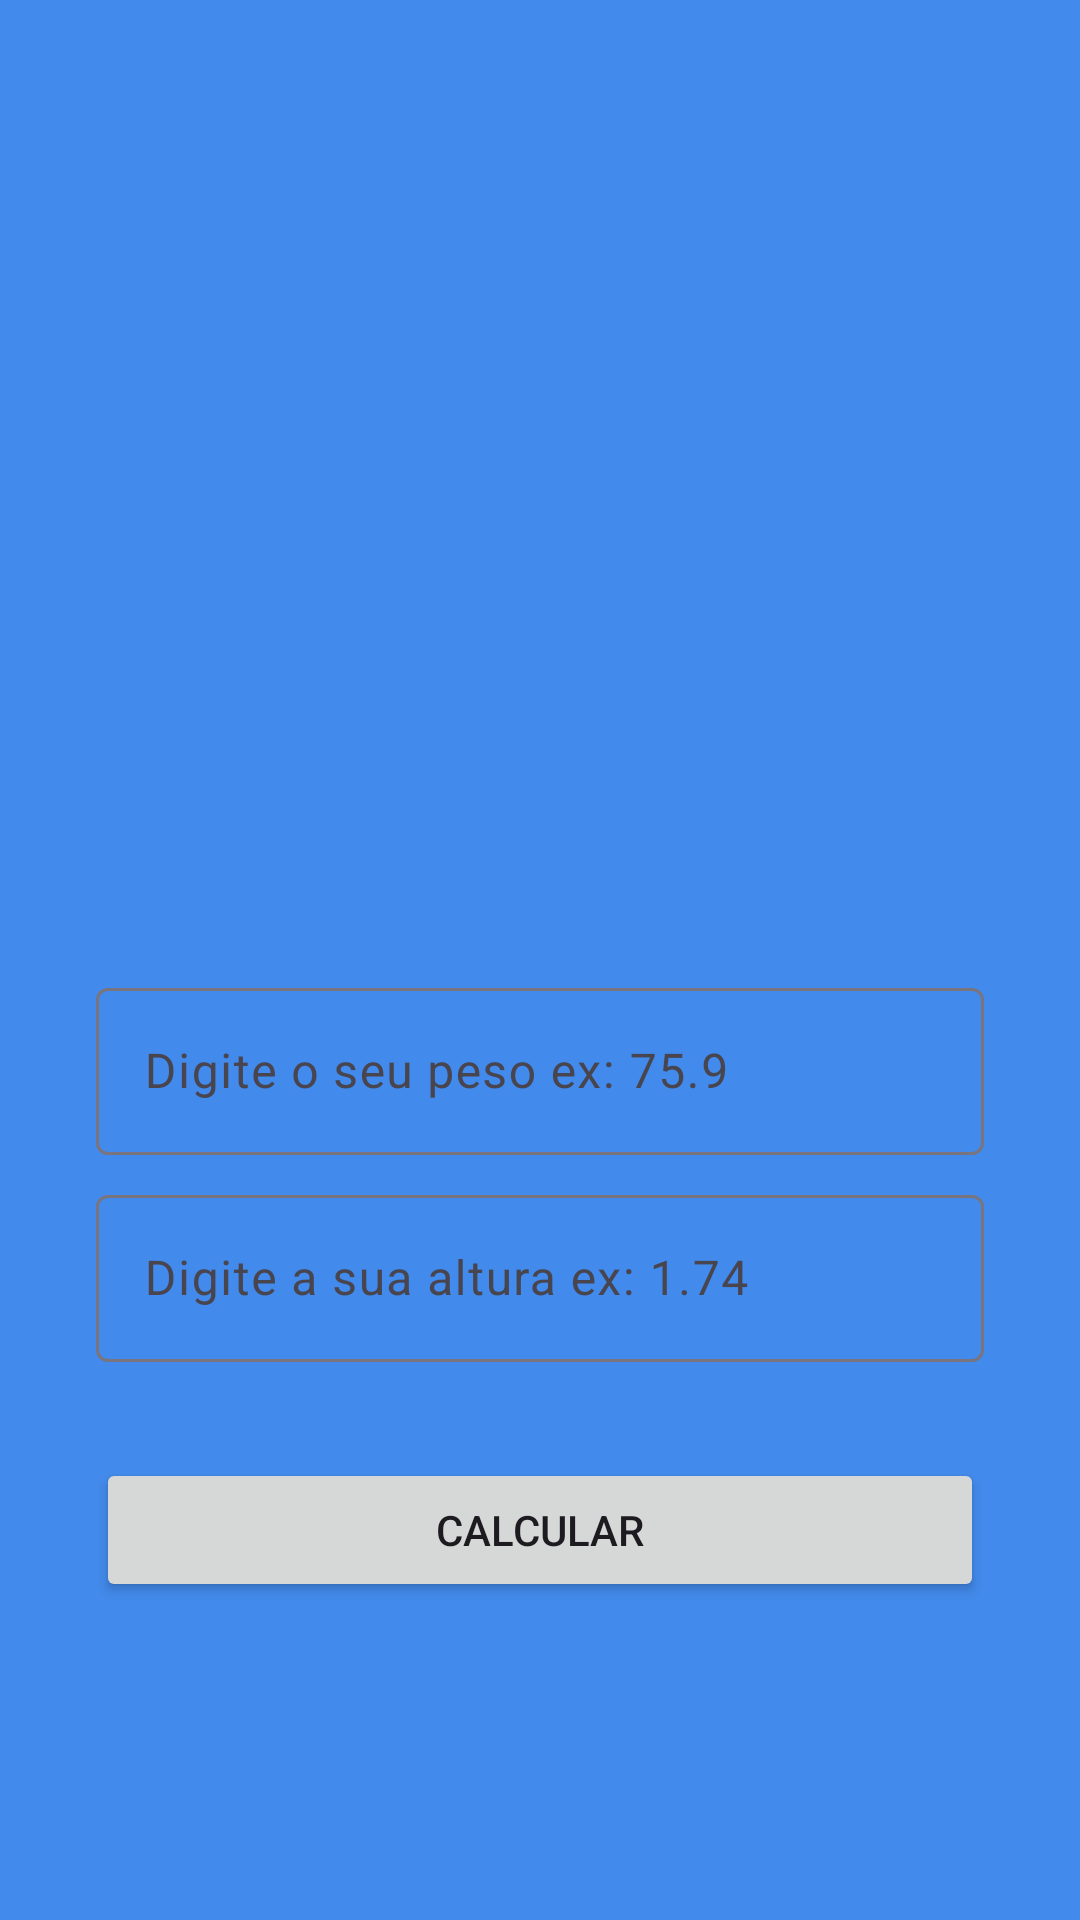

Android layout source for this screen:
<!-- AndroidManifest.xml: application theme Theme.CalculadoraIMcNova -->
<!-- res/layout/activity_main.xml -->
<?xml version="1.0" encoding="utf-8"?>
<androidx.constraintlayout.widget.ConstraintLayout xmlns:android="http://schemas.android.com/apk/res/android"
    xmlns:app="http://schemas.android.com/apk/res-auto"
    xmlns:tools="http://schemas.android.com/tools"
    android:id="@+id/main"
    android:layout_width="match_parent"
    android:layout_height="match_parent"
    android:layout_gravity="center_vertical"
    tools:context=".MainActivity">

    <com.google.android.material.textfield.TextInputLayout
        android:id="@+id/textInputLayout"
        android:layout_width="0dp"
        android:layout_height="wrap_content"
        android:layout_marginStart="32dp"
        android:layout_marginTop="32dp"
        android:layout_marginEnd="32dp"
        app:counterMaxLength="3"
        app:layout_constraintEnd_toEndOf="parent"
        app:layout_constraintHorizontal_bias="0.5"
        app:layout_constraintStart_toStartOf="parent"
        app:layout_constraintTop_toBottomOf="@+id/imageView3">

        <com.google.android.material.textfield.TextInputEditText
            android:id="@+id/edtPeso"
            android:layout_width="match_parent"
            android:layout_height="wrap_content"
            android:hint="Digite o seu peso ex: 75.9"
            android:numeric="decimal" />
    </com.google.android.material.textfield.TextInputLayout>

    <com.google.android.material.textfield.TextInputLayout
        android:id="@+id/textInputLayout2"
        android:layout_width="0dp"
        android:layout_height="wrap_content"
        android:layout_marginStart="32dp"
        android:layout_marginTop="8dp"
        android:layout_marginEnd="32dp"
        app:layout_constraintEnd_toEndOf="parent"
        app:layout_constraintHorizontal_bias="0.5"
        app:layout_constraintStart_toStartOf="parent"
        app:layout_constraintTop_toBottomOf="@+id/textInputLayout">

        <com.google.android.material.textfield.TextInputEditText
            android:id="@+id/edtAltura"
            android:layout_width="match_parent"
            android:layout_height="wrap_content"
            android:hint="Digite a sua altura ex: 1.74"
            android:numeric="decimal" />
    </com.google.android.material.textfield.TextInputLayout>

    <Button
        android:id="@+id/btnCalcular"
        android:layout_width="0dp"
        android:layout_height="wrap_content"
        android:layout_marginStart="32dp"
        android:layout_marginTop="32dp"
        android:layout_marginEnd="32dp"
        android:text="Calcular"
        app:layout_constraintEnd_toEndOf="parent"
        app:layout_constraintHorizontal_bias="0.5"
        app:layout_constraintStart_toStartOf="parent"
        app:layout_constraintTop_toBottomOf="@+id/textInputLayout2" />

    <ImageView
        android:id="@+id/imageView3"
        android:layout_width="200dp"
        android:layout_height="200dp"
        android:layout_marginTop="92dp"
        app:layout_constraintEnd_toEndOf="parent"
        app:layout_constraintHorizontal_bias="0.497"
        app:layout_constraintStart_toStartOf="parent"
        app:layout_constraintTop_toTopOf="parent"
        app:srcCompat="@drawable/logo" />
</androidx.constraintlayout.widget.ConstraintLayout>
<!-- resources referenced by this layout -->
<resources>
  <style name="Theme.CalculadoraIMcNova" parent="Base.Theme.CalculadoraIMcNova" />
  <style name="Base.Theme.CalculadoraIMcNova" parent="Theme.Material3.DayNight.NoActionBar">
          
          
          <item name="colorPrimary">@color/primaria</item>
          <item name="colorPrimaryVariant">@color/primaria_vaiacao</item>
          <item name="android:windowBackground">@color/fundo</item>
      </style>
  <color name="primaria">#C01F3FB6</color>
  <color name="primaria_vaiacao">#C0031B75</color>
  <color name="fundo">#428AEB</color>
</resources>
